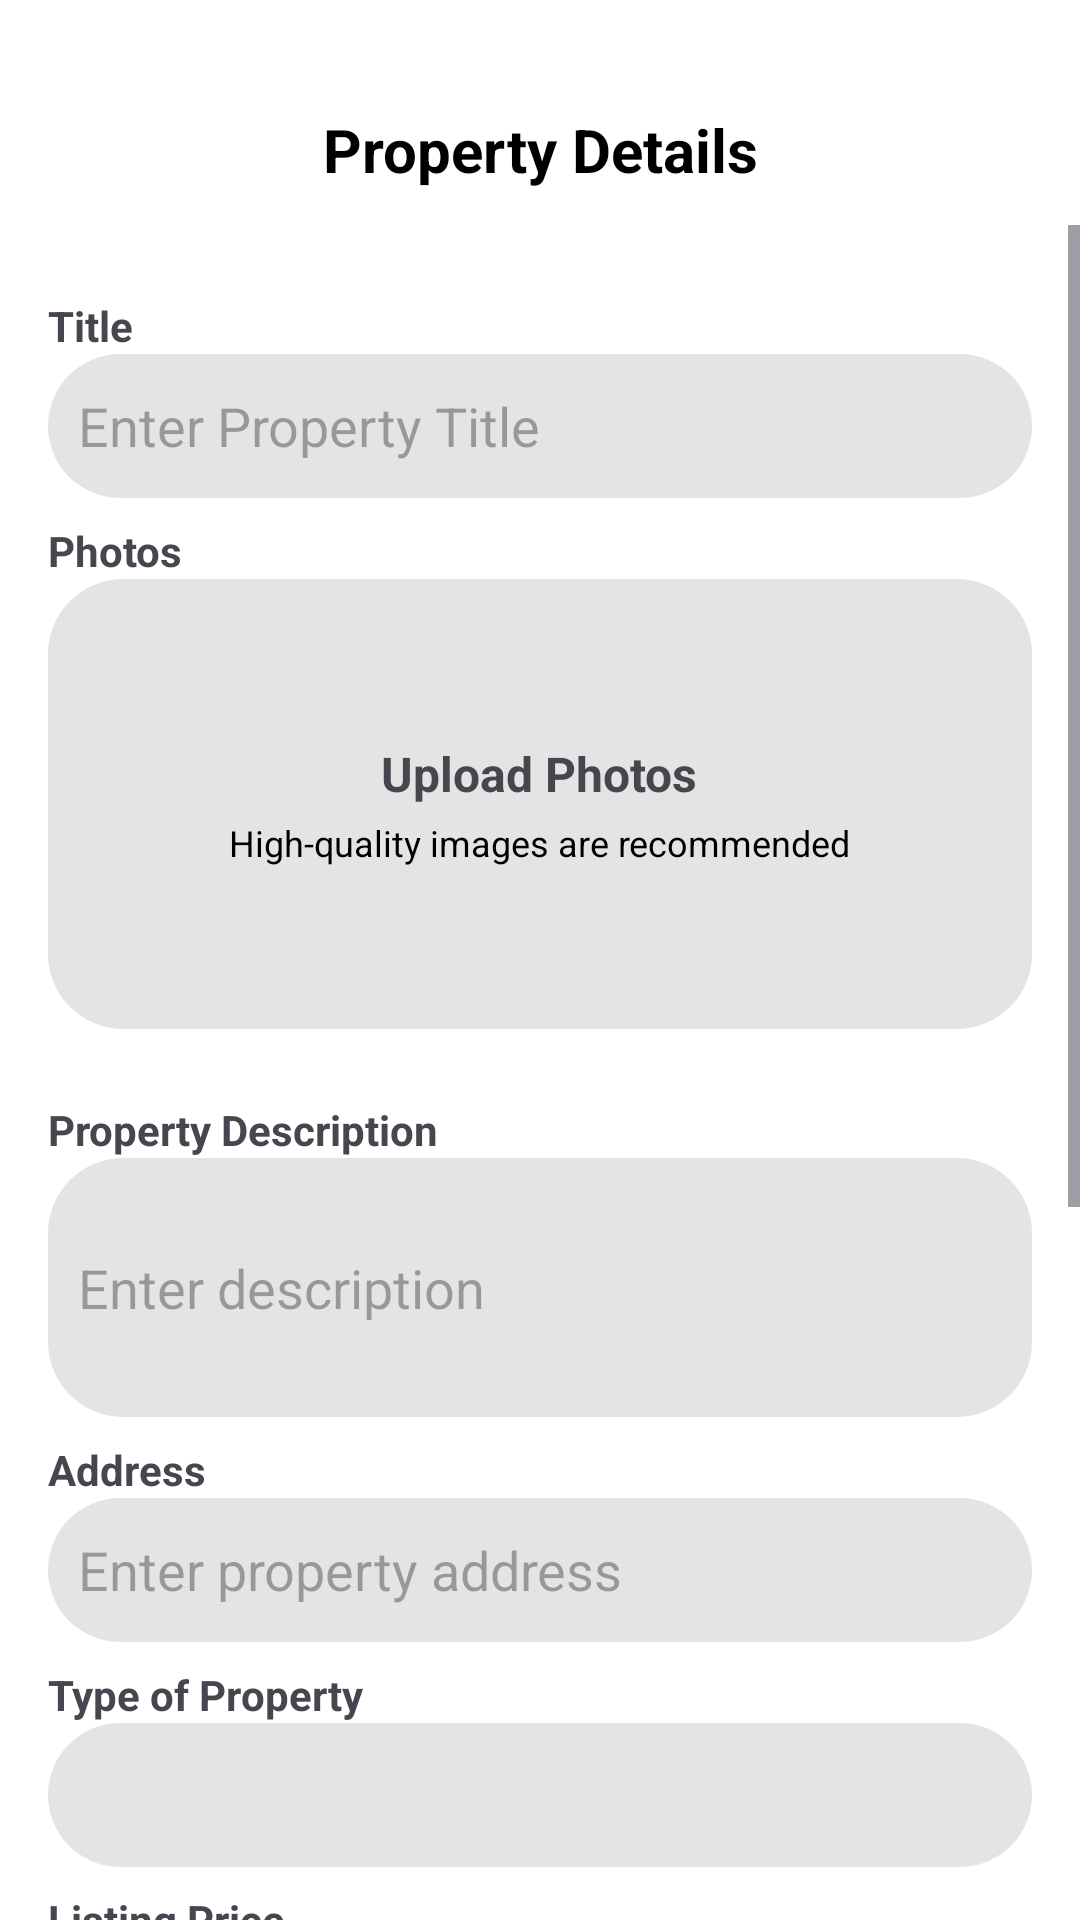

This screen was rendered from an Android layout file. Write that file and the resources it references.
<!-- AndroidManifest.xml: application theme Theme.Essence -->
<!-- res/layout/activity_upload_property.xml -->
<LinearLayout xmlns:android="http://schemas.android.com/apk/res/android"
    xmlns:app="http://schemas.android.com/apk/res-auto"
    xmlns:tools="http://schemas.android.com/tools"
    android:layout_width="match_parent"
    android:layout_height="match_parent"
    android:orientation="vertical"
    android:background="@color/white">

<TextView
    android:layout_width="match_parent"
    android:layout_height="50dp"
    android:text="Property Details"
    android:layout_gravity="center"
    android:gravity="center"
    android:textColor="@color/black"
    android:layout_marginTop="25dp"
    android:textSize="20sp"
    android:textStyle="bold"/>

    
    <ScrollView
        android:layout_width="match_parent"
        android:layout_height="match_parent"
        android:fillViewport="true">

        <LinearLayout
            android:layout_width="match_parent"
            android:layout_height="wrap_content"
            android:orientation="vertical"
            android:padding="16dp">

            
            <TextView
                android:layout_width="wrap_content"
                android:layout_height="wrap_content"
                android:text="Title"
                android:textStyle="bold"
                android:layout_marginTop="8dp"/>
            <EditText
                android:id="@+id/title"
                android:layout_width="match_parent"
                android:layout_height="48dp"
                android:background="@drawable/rounded_box"
                android:hint="Enter Property Title"
                android:inputType="text"
                android:padding="10dp"/>

            
            <TextView
                android:layout_width="wrap_content"
                android:layout_height="wrap_content"
                android:text="Photos"
                android:textStyle="bold"
                android:layout_marginTop="8dp"/>

            
            <LinearLayout
                android:id="@+id/uploadPhotoLayout"
                android:layout_width="match_parent"
                android:layout_height="150dp"
                android:gravity="center"
                android:background="@drawable/rounded_box"
                android:orientation="vertical"
                android:layout_marginBottom="16dp"
                android:clickable="true"
                android:focusable="true">

                <TextView
                    android:layout_width="wrap_content"
                    android:layout_height="wrap_content"
                    android:text="Upload Photos"
                    android:textStyle="bold"
                    android:textSize="16sp"
                    android:layout_marginBottom="4dp"/>

                <TextView
                    android:layout_width="wrap_content"
                    android:layout_height="wrap_content"
                    android:text="High-quality images are recommended"
                    android:textSize="12sp"
                    android:textColor="@color/black"/>
            </LinearLayout>

            
            <TextView
                android:layout_width="wrap_content"
                android:layout_height="wrap_content"
                android:text="Property Description"
                android:textStyle="bold"
                android:layout_marginTop="8dp"
                tools:ignore="HardcodedText" />
            <EditText
                android:id="@+id/propertyDescriptionInput"
                android:layout_width="match_parent"
                android:layout_height="wrap_content"
                android:background="@drawable/rounded_box"
                android:hint="Enter description"
                android:inputType="textMultiLine"
                android:minLines="3"
                android:padding="10dp"
                tools:ignore="HardcodedText" />

            
            <TextView
                android:layout_width="wrap_content"
                android:layout_height="wrap_content"
                android:text="Address"
                android:textStyle="bold"
                android:layout_marginTop="8dp"/>
            <EditText
                android:id="@+id/addressInput"
                android:layout_width="match_parent"
                android:layout_height="48dp"
                android:background="@drawable/rounded_box"
                android:hint="Enter property address"
                android:inputType="textPostalAddress"
                android:padding="10dp"/>


            
            <TextView
                android:layout_width="wrap_content"
                android:layout_height="wrap_content"
                android:text="Type of Property"
                android:textStyle="bold"
                android:layout_marginTop="8dp"/>
            <Spinner
                android:id="@+id/typeOfPropertyInput"
                android:layout_width="match_parent"
                android:layout_height="48dp"
                android:background="@drawable/rounded_box"
                android:hint="Enter year"
                android:inputType="number"
                android:spinnerMode="dropdown"
                android:padding="10dp"/>

            
            <TextView
                android:layout_width="wrap_content"
                android:layout_height="wrap_content"
                android:text="Listing Price"
                android:textStyle="bold"
                android:layout_marginTop="8dp"/>
            <EditText
                android:id="@+id/listingPriceInput"
                android:layout_width="match_parent"
                android:layout_height="48dp"
                android:background="@drawable/rounded_box"
                android:hint="Enter price"
                android:inputType="numberDecimal|numberSigned"
                android:digits="0123456789.,"
                android:padding="10dp"
                android:layout_marginStart="2dp"
                tools:ignore="HardcodedText" />

            
            <TextView
                android:layout_width="wrap_content"
                android:layout_height="wrap_content"
                android:text="Property Size(in sq ft)"
                android:textStyle="bold"
                android:layout_marginTop="8dp"
                tools:ignore="HardcodedText" />
            <EditText
                android:id="@+id/propertySizeInput"
                android:layout_width="match_parent"
                android:layout_height="48dp"
                android:background="@drawable/rounded_box"
                android:hint="Enter size"
                android:inputType="numberDecimal|numberSigned"
                android:digits="0123456789.,"
                android:padding="10dp"
                tools:ignore="HardcodedText" />


            
            <TextView
                android:layout_width="wrap_content"
                android:layout_height="wrap_content"
                android:text="Age of Property (in years)"
                android:textStyle="bold"
                android:layout_marginTop="8dp"/>
            <Spinner
                android:id="@+id/yearBuiltInput"
                android:layout_width="match_parent"
                android:layout_height="48dp"
                android:background="@drawable/rounded_box"
                android:hint="Enter year"
                android:inputType="number"
                android:spinnerMode="dropdown"
                android:padding="10dp"/>
            
            <TextView
                android:layout_width="wrap_content"
                android:layout_height="wrap_content"
                android:text="Total No. of Joint Owners"
                android:textStyle="bold"
                android:layout_marginTop="8dp"/>

            <Spinner
                android:id="@+id/jointOwnerCountSpinner"
                android:layout_width="match_parent"
                android:layout_height="48dp"
                android:background="@drawable/rounded_box"
                android:spinnerMode="dropdown"
                android:padding="10dp" />

            
            <LinearLayout
                android:id="@+id/jointOwnerContainer"
                android:layout_width="match_parent"
                android:layout_height="wrap_content"
                android:orientation="vertical"
                android:layout_marginTop="8dp"
                android:padding="10dp"/>


            
            <Button
                android:id="@+id/saveAndContinueBtn"
                android:layout_width="match_parent"
                android:layout_height="wrap_content"
                android:text="Save and Continue"
                android:layout_marginTop="16dp"
                android:padding="12dp"
                android:backgroundTint="#99582A"
                android:textColor="@android:color/white"
                android:layout_marginBottom="20dp"
                android:textStyle="bold" />

        </LinearLayout>
    </ScrollView>
</LinearLayout>
<!-- resources referenced by this layout -->
<resources>
  <color name="black">#FF000000</color>
  <color name="white">#FFFFFFFF</color>
  <!-- drawable rounded_box (drawable) -->
  <shape xmlns:android="http://schemas.android.com/apk/res/android"
      android:shape="rectangle">
      <corners android:radius="25dp"/>
      <solid android:color="#E4E4E4"/>
  </shape>
  <style name="Theme.Essence" parent="Base.Theme.Essence" />
  <style name="Base.Theme.Essence" parent="Theme.Material3.DayNight.NoActionBar">
          
          
      </style>
</resources>
